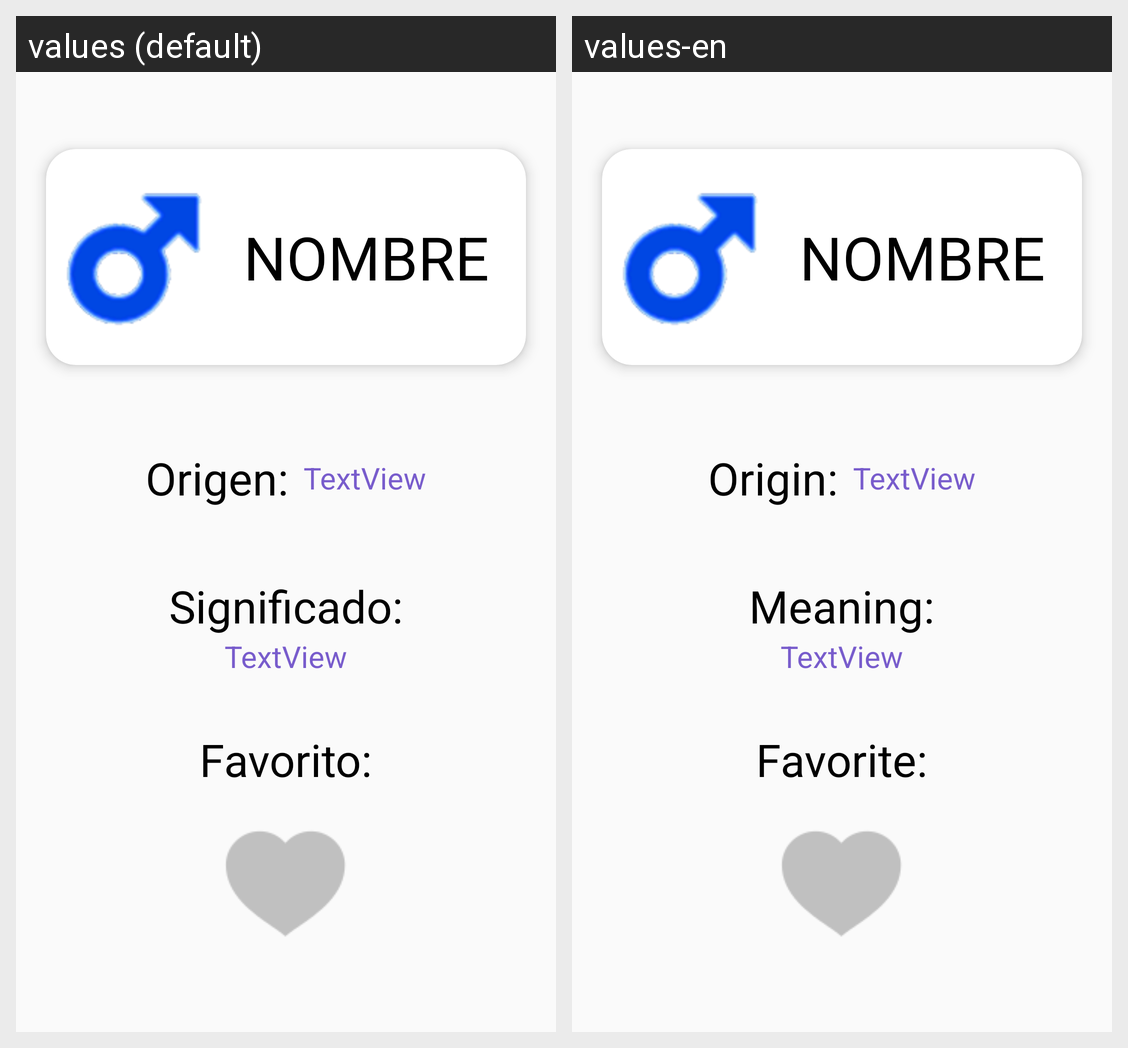

For this localized Android screen grid, give each drawn string resource with its value in every locale shown.
Android screen res/layout/datos_nombres_1.xml rendered under 2 locales, left to right: values (default), values-en. Device: Nexus 5 (rendered at 1080×1920; each locale shown at half size, 540×960, under a caption strip naming it); theme AppTheme.
Strings drawn on this screen, with the default value and each locale's value (text and hints the layout hard-codes, and strings that could not be matched under every locale, appear in the picture but are not listed):

origenes
  values: Origen:
  values-en: Origin:

significado
  values: Significado:
  values-en: Meaning:

favorito
  values: Favorito:
  values-en: Favorite:
